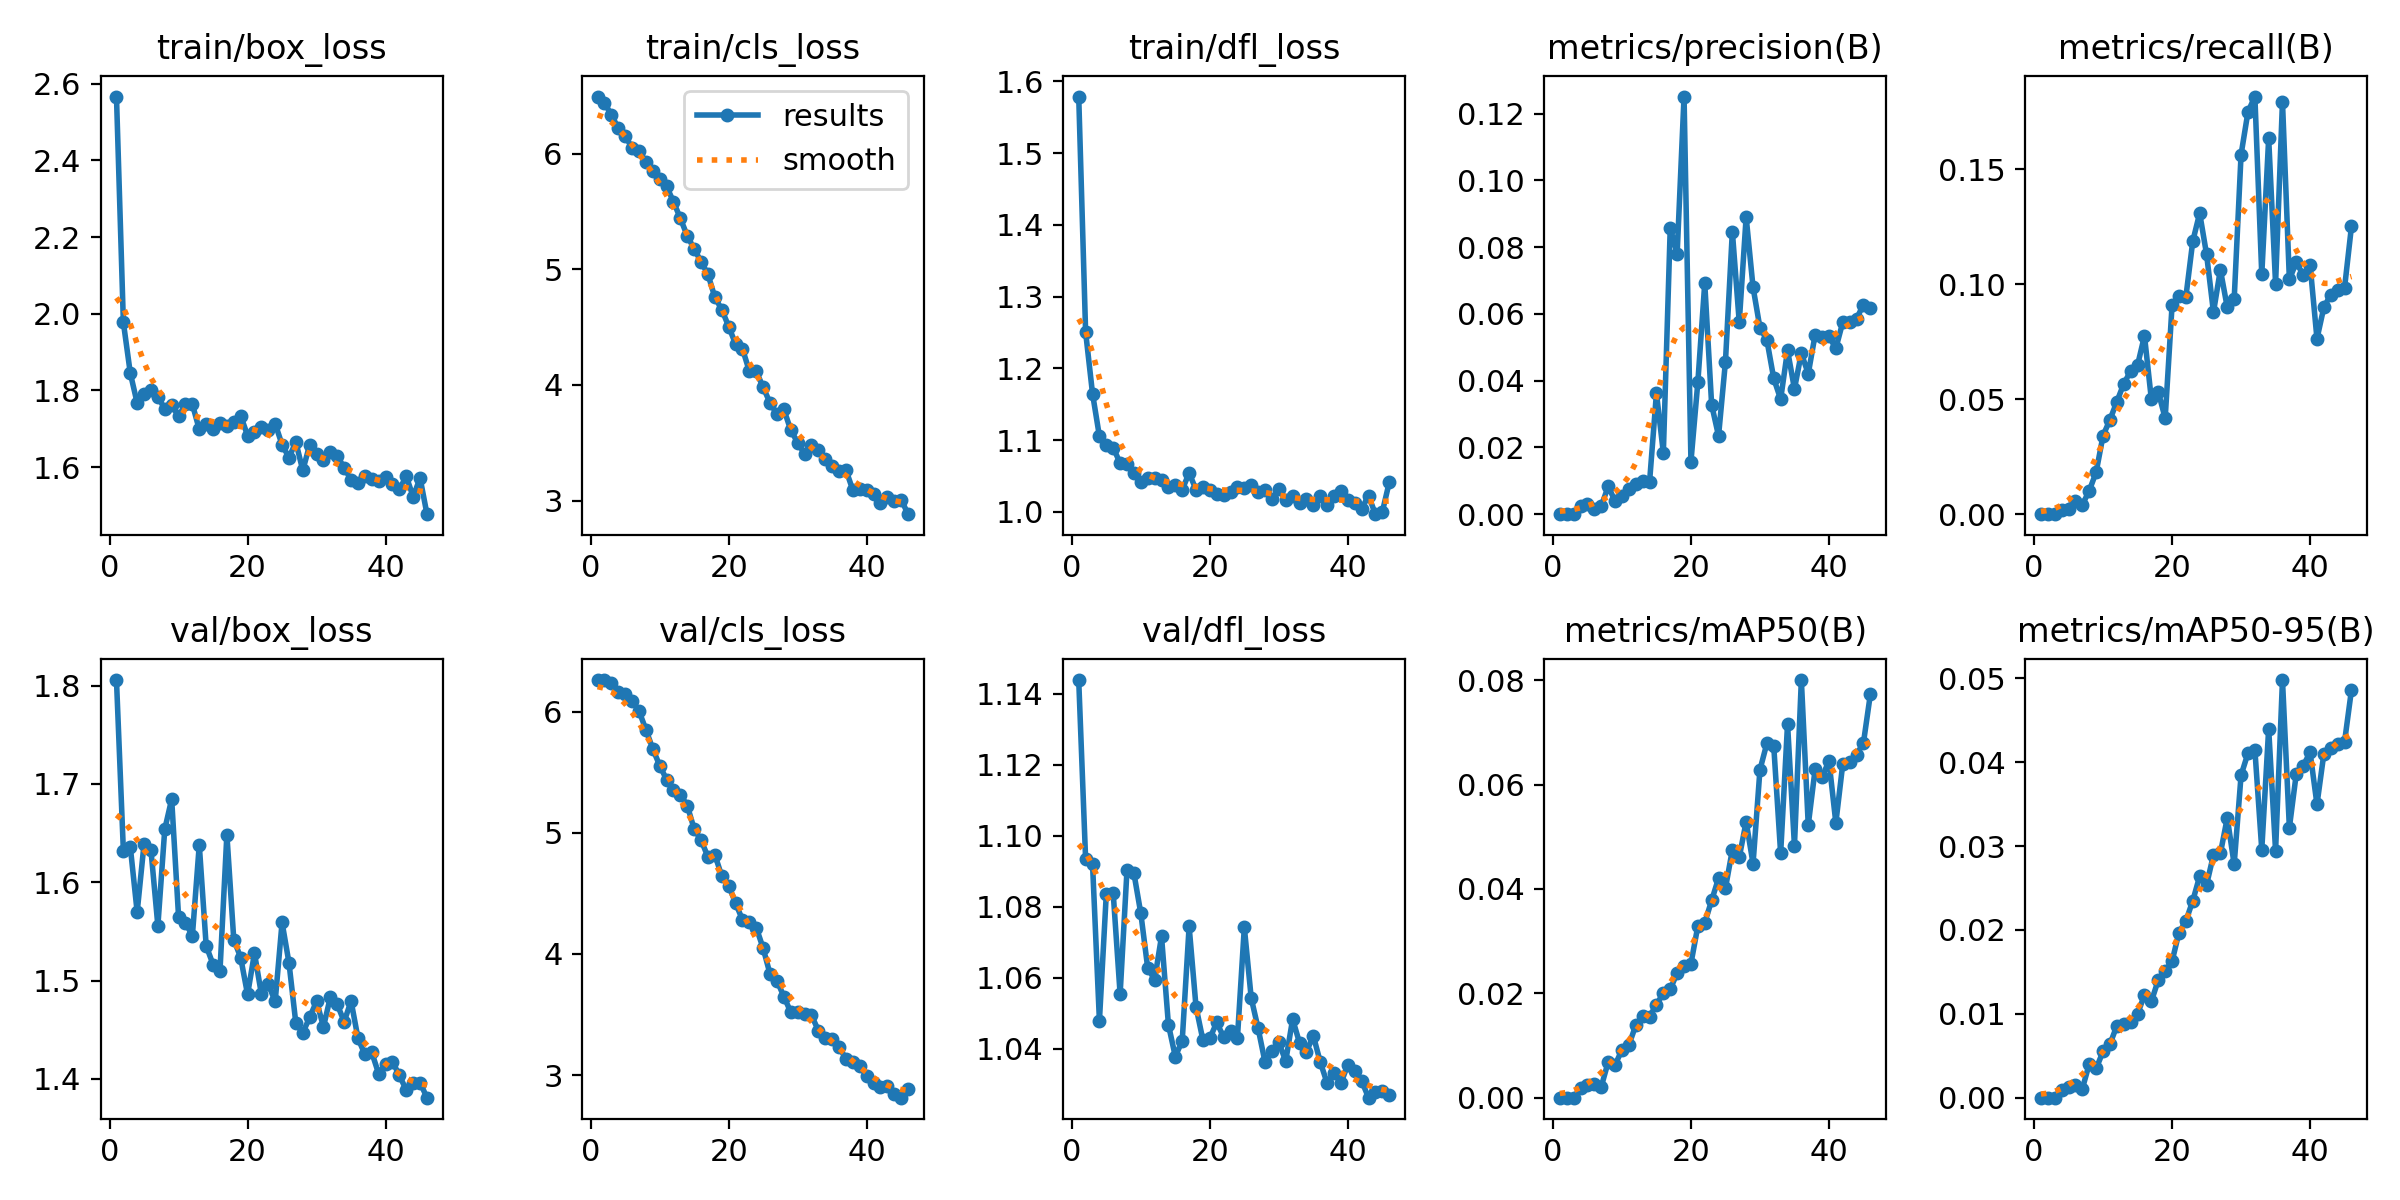

Values plotted in this chart, from the file beside it:
epoch, time, train/box_loss, train/cls_loss, train/dfl_loss, metrics/precision(B), metrics/recall(B), metrics/mAP50(B), metrics/mAP50-95(B), val/box_loss, val/cls_loss, val/dfl_loss, lr/pg0, lr/pg1, lr/pg2
1, 131.6, 2.567, 6.492, 1.579, 0, 0, 0, 0, 1.806, 6.259, 1.144, 0.0013, 0.0013, 0.0883
2, 248.1, 1.978, 6.433, 1.25, 0, 0, 0, 0, 1.632, 6.26, 1.093, 0.002647, 0.002647, 0.07565
3, 355.1, 1.846, 6.337, 1.165, 0, 0, 0, 0, 1.636, 6.237, 1.092, 0.003938, 0.003938, 0.06294
4, 451.6, 1.767, 6.217, 1.105, 0.00236, 0.00196, 0.00191, 0.00095, 1.57, 6.159, 1.048, 0.005173, 0.005173, 0.05017
5, 554.9, 1.791, 6.148, 1.093, 0.00316, 0.00221, 0.00237, 0.00124, 1.639, 6.143, 1.084, 0.006354, 0.006354, 0.03735
6, 654.9, 1.802, 6.052, 1.089, 0.00157, 0.00567, 0.00268, 0.00153, 1.633, 6.091, 1.084, 0.007478, 0.007478, 0.02448
7, 741.1, 1.783, 6.023, 1.068, 0.00238, 0.00413, 0.00208, 0.00108, 1.556, 6.005, 1.055, 0.008548, 0.008548, 0.01155
8, 830.5, 1.752, 5.928, 1.067, 0.00829, 0.01021, 0.00683, 0.00403, 1.654, 5.851, 1.09, 0.008614, 0.008614, 0.008614
9, 910.5, 1.762, 5.852, 1.054, 0.004, 0.01832, 0.00624, 0.00348, 1.685, 5.691, 1.089, 0.008416, 0.008416, 0.008416
10, 999.5, 1.732, 5.776, 1.042, 0.00532, 0.0342, 0.00917, 0.00552, 1.565, 5.555, 1.078, 0.008218, 0.008218, 0.008218
11, 1090, 1.764, 5.716, 1.048, 0.00769, 0.0411, 0.01007, 0.00639, 1.559, 5.438, 1.063, 0.00802, 0.00802, 0.00802
12, 1185, 1.764, 5.582, 1.048, 0.00893, 0.04894, 0.01385, 0.00858, 1.546, 5.357, 1.059, 0.007822, 0.007822, 0.007822
13, 1266, 1.698, 5.44, 1.044, 0.00991, 0.05673, 0.01568, 0.00883, 1.638, 5.314, 1.072, 0.007624, 0.007624, 0.007624
14, 1348, 1.712, 5.287, 1.035, 0.00959, 0.06226, 0.01553, 0.00902, 1.535, 5.224, 1.047, 0.007426, 0.007426, 0.007426
15, 1429, 1.7, 5.176, 1.037, 0.03625, 0.06483, 0.01783, 0.00999, 1.516, 5.03, 1.038, 0.007228, 0.007228, 0.007228
16, 1513, 1.715, 5.064, 1.031, 0.01837, 0.07759, 0.02003, 0.01225, 1.51, 4.94, 1.042, 0.00703, 0.00703, 0.00703
17, 1597, 1.707, 4.955, 1.054, 0.0858, 0.04992, 0.02076, 0.01148, 1.648, 4.799, 1.074, 0.006832, 0.006832, 0.006832
18, 1676, 1.718, 4.756, 1.031, 0.07801, 0.05318, 0.0239, 0.01403, 1.542, 4.818, 1.052, 0.006634, 0.006634, 0.006634
19, 1753, 1.734, 4.651, 1.035, 0.1251, 0.04175, 0.02519, 0.01514, 1.523, 4.642, 1.042, 0.006436, 0.006436, 0.006436
20, 1836, 1.682, 4.504, 1.03, 0.01576, 0.09084, 0.0257, 0.01626, 1.486, 4.563, 1.043, 0.006238, 0.006238, 0.006238
21, 1915, 1.69, 4.353, 1.024, 0.03954, 0.09495, 0.03287, 0.01969, 1.528, 4.42, 1.047, 0.00604, 0.00604, 0.00604
22, 2023, 1.704, 4.312, 1.023, 0.0692, 0.09449, 0.03351, 0.02106, 1.486, 4.28, 1.043, 0.005842, 0.005842, 0.005842
23, 2127, 1.696, 4.117, 1.028, 0.03276, 0.1187, 0.03779, 0.02348, 1.496, 4.26, 1.045, 0.005644, 0.005644, 0.005644
24, 2224, 1.713, 4.118, 1.035, 0.02344, 0.1309, 0.04205, 0.0264, 1.479, 4.217, 1.043, 0.005446, 0.005446, 0.005446
25, 2301, 1.658, 3.978, 1.033, 0.04567, 0.113, 0.04015, 0.02539, 1.559, 4.046, 1.074, 0.005248, 0.005248, 0.005248
26, 2378, 1.625, 3.844, 1.037, 0.08466, 0.08785, 0.04747, 0.02894, 1.518, 3.832, 1.054, 0.00505, 0.00505, 0.00505
27, 2470, 1.665, 3.747, 1.028, 0.05748, 0.1064, 0.04605, 0.02912, 1.456, 3.779, 1.046, 0.004852, 0.004852, 0.004852
28, 2559, 1.591, 3.788, 1.031, 0.08899, 0.08992, 0.05289, 0.03337, 1.447, 3.649, 1.036, 0.004654, 0.004654, 0.004654
29, 2646, 1.658, 3.608, 1.018, 0.06796, 0.09345, 0.04483, 0.02783, 1.463, 3.519, 1.039, 0.004456, 0.004456, 0.004456
30, 2724, 1.635, 3.501, 1.032, 0.05585, 0.1564, 0.06282, 0.03845, 1.479, 3.523, 1.042, 0.004258, 0.004258, 0.004258
31, 2808, 1.62, 3.403, 1.017, 0.05222, 0.175, 0.06787, 0.04108, 1.453, 3.504, 1.036, 0.00406, 0.00406, 0.00406
32, 2893, 1.64, 3.478, 1.022, 0.04064, 0.1817, 0.06736, 0.04149, 1.483, 3.494, 1.048, 0.003862, 0.003862, 0.003862
33, 2983, 1.628, 3.437, 1.012, 0.03445, 0.1043, 0.04681, 0.02958, 1.476, 3.368, 1.042, 0.003664, 0.003664, 0.003664
34, 3067, 1.599, 3.361, 1.018, 0.04909, 0.1635, 0.07161, 0.04401, 1.458, 3.309, 1.039, 0.003466, 0.003466, 0.003466
35, 3161, 1.566, 3.3, 1.009, 0.03753, 0.1002, 0.04827, 0.02942, 1.479, 3.301, 1.044, 0.003268, 0.003268, 0.003268
36, 3269, 1.559, 3.252, 1.022, 0.04821, 0.1795, 0.08002, 0.0498, 1.441, 3.231, 1.036, 0.00307, 0.00307, 0.00307
37, 3359, 1.577, 3.264, 1.009, 0.04205, 0.1021, 0.05224, 0.0322, 1.425, 3.136, 1.03, 0.002872, 0.002872, 0.002872
38, 3444, 1.568, 3.089, 1.022, 0.0538, 0.1095, 0.06296, 0.03862, 1.427, 3.107, 1.033, 0.002674, 0.002674, 0.002674
39, 3521, 1.564, 3.101, 1.03, 0.05306, 0.1041, 0.06141, 0.03958, 1.405, 3.073, 1.03, 0.002476, 0.002476, 0.002476
40, 3601, 1.573, 3.095, 1.017, 0.05326, 0.1085, 0.06453, 0.04118, 1.416, 2.995, 1.035, 0.002278, 0.002278, 0.002278
41, 3693, 1.557, 3.057, 1.012, 0.04968, 0.0763, 0.05266, 0.03497, 1.418, 2.934, 1.034, 0.00208, 0.00208, 0.00208
42, 3810, 1.542, 2.977, 1.004, 0.05749, 0.09, 0.06391, 0.04102, 1.403, 2.905, 1.031, 0.001882, 0.001882, 0.001882
43, 3905, 1.576, 3.028, 1.023, 0.05768, 0.0955, 0.06429, 0.04172, 1.389, 2.907, 1.026, 0.001684, 0.001684, 0.001684
44, 3990, 1.522, 2.998, 0.9969, 0.05855, 0.09735, 0.06574, 0.04212, 1.396, 2.844, 1.028, 0.001486, 0.001486, 0.001486
45, 4072, 1.572, 3.008, 1, 0.06277, 0.09853, 0.06799, 0.04245, 1.396, 2.814, 1.028, 0.001288, 0.001288, 0.001288
46, 4160, 1.477, 2.883, 1.041, 0.06184, 0.1252, 0.07727, 0.04863, 1.381, 2.885, 1.027, 0.00109, 0.00109, 0.00109
